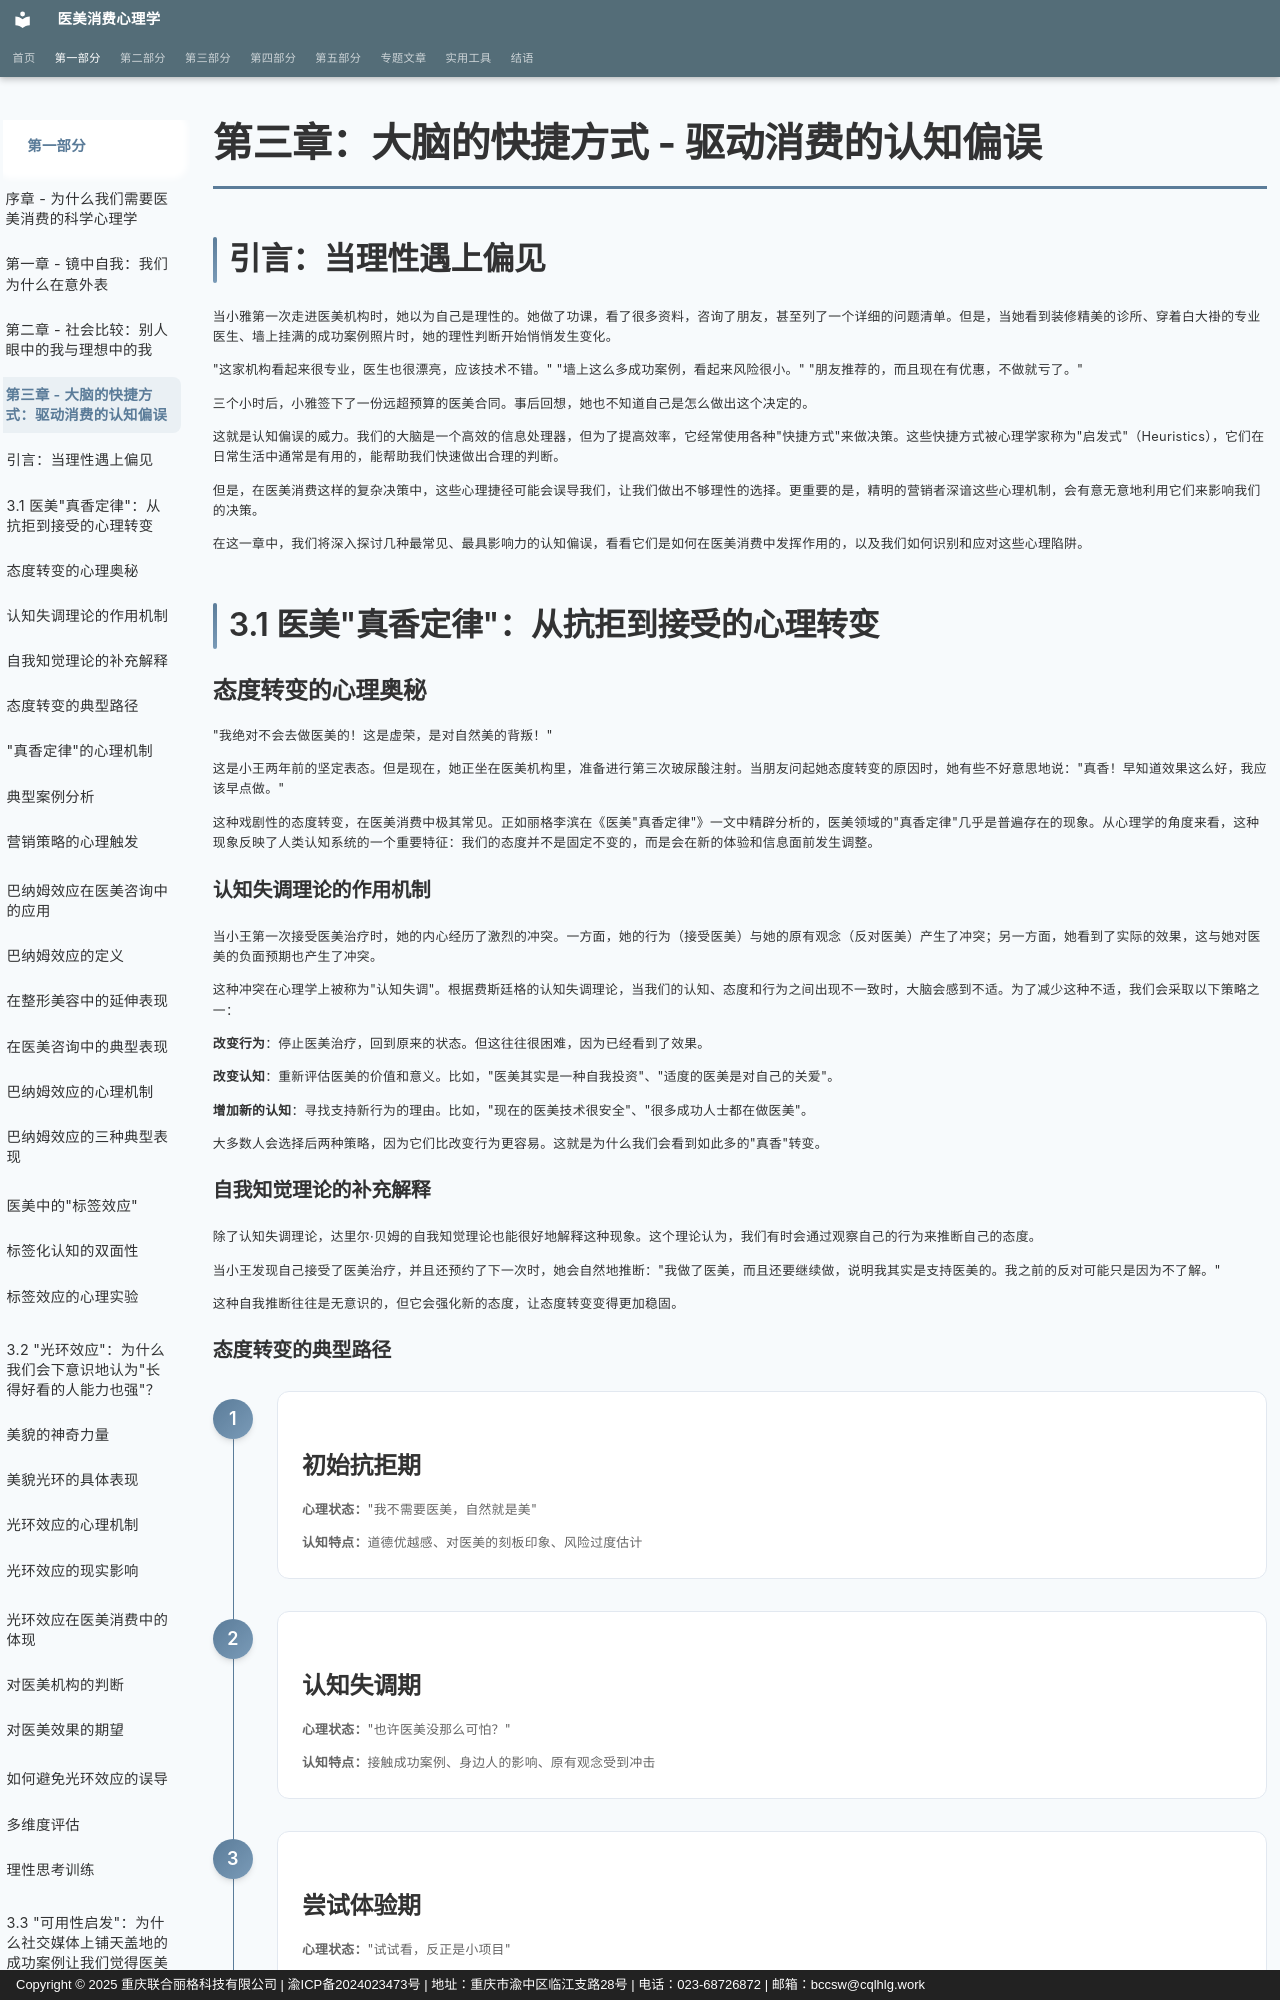

repository: sooogooo/ebooks-egoinmirror · page: part1/chapter3/index.html · generator: mkdocs · copyright: Copyright © 2025 重庆联合丽格科技有限公司 | 渝ICP备2024023473号 | 地址：重庆市渝中区临江支路28号 | 电话：023-68726872 | 邮箱：bccsw@cqlhlg.work

# 第三章：大脑的快捷方式 - 驱动消费的认知偏误

## 引言：当理性遇上偏见

当小雅第一次走进医美机构时，她以为自己是理性的。她做了功课，看了很多资料，咨询了朋友，甚至列了一个详细的问题清单。但是，当她看到装修精美的诊所、穿着白大褂的专业医生、墙上挂满的成功案例照片时，她的理性判断开始悄悄发生变化。

"这家机构看起来很专业，医生也很漂亮，应该技术不错。"
"墙上这么多成功案例，看起来风险很小。"
"朋友推荐的，而且现在有优惠，不做就亏了。"

三个小时后，小雅签下了一份远超预算的医美合同。事后回想，她也不知道自己是怎么做出这个决定的。

这就是认知偏误的威力。我们的大脑是一个高效的信息处理器，但为了提高效率，它经常使用各种"快捷方式"来做决策。这些快捷方式被心理学家称为"启发式"（Heuristics），它们在日常生活中通常是有用的，能帮助我们快速做出合理的判断。

但是，在医美消费这样的复杂决策中，这些心理捷径可能会误导我们，让我们做出不够理性的选择。更重要的是，精明的营销者深谙这些心理机制，会有意无意地利用它们来影响我们的决策。

在这一章中，我们将深入探讨几种最常见、最具影响力的认知偏误，看看它们是如何在医美消费中发挥作用的，以及我们如何识别和应对这些心理陷阱。

## 3.1 医美"真香定律"：从抗拒到接受的心理转变

### 态度转变的心理奥秘

"我绝对不会去做医美的！这是虚荣，是对自然美的背叛！"

这是小王两年前的坚定表态。但是现在，她正坐在医美机构里，准备进行第三次玻尿酸注射。当朋友问起她态度转变的原因时，她有些不好意思地说："真香！早知道效果这么好，我应该早点做。"

这种戏剧性的态度转变，在医美消费中极其常见。正如丽格李滨在《医美"真香定律"》一文中精辟分析的，医美领域的"真香定律"几乎是普遍存在的现象。从心理学的角度来看，这种现象反映了人类认知系统的一个重要特征：我们的态度并不是固定不变的，而是会在新的体验和信息面前发生调整。

#### 认知失调理论的作用机制

当小王第一次接受医美治疗时，她的内心经历了激烈的冲突。一方面，她的行为（接受医美）与她的原有观念（反对医美）产生了冲突；另一方面，她看到了实际的效果，这与她对医美的负面预期也产生了冲突。

这种冲突在心理学上被称为"认知失调"。根据费斯廷格的认知失调理论，当我们的认知、态度和行为之间出现不一致时，大脑会感到不适。为了减少这种不适，我们会采取以下策略之一：

**改变行为**：停止医美治疗，回到原来的状态。但这往往很困难，因为已经看到了效果。

**改变认知**：重新评估医美的价值和意义。比如，"医美其实是一种自我投资"、"适度的医美是对自己的关爱"。

**增加新的认知**：寻找支持新行为的理由。比如，"现在的医美技术很安全"、"很多成功人士都在做医美"。

大多数人会选择后两种策略，因为它们比改变行为更容易。这就是为什么我们会看到如此多的"真香"转变。

#### 自我知觉理论的补充解释

除了认知失调理论，达里尔·贝姆的自我知觉理论也能很好地解释这种现象。这个理论认为，我们有时会通过观察自己的行为来推断自己的态度。

当小王发现自己接受了医美治疗，并且还预约了下一次时，她会自然地推断："我做了医美，而且还要继续做，说明我其实是支持医美的。我之前的反对可能只是因为不了解。"

这种自我推断往往是无意识的，但它会强化新的态度，让态度转变变得更加稳固。
